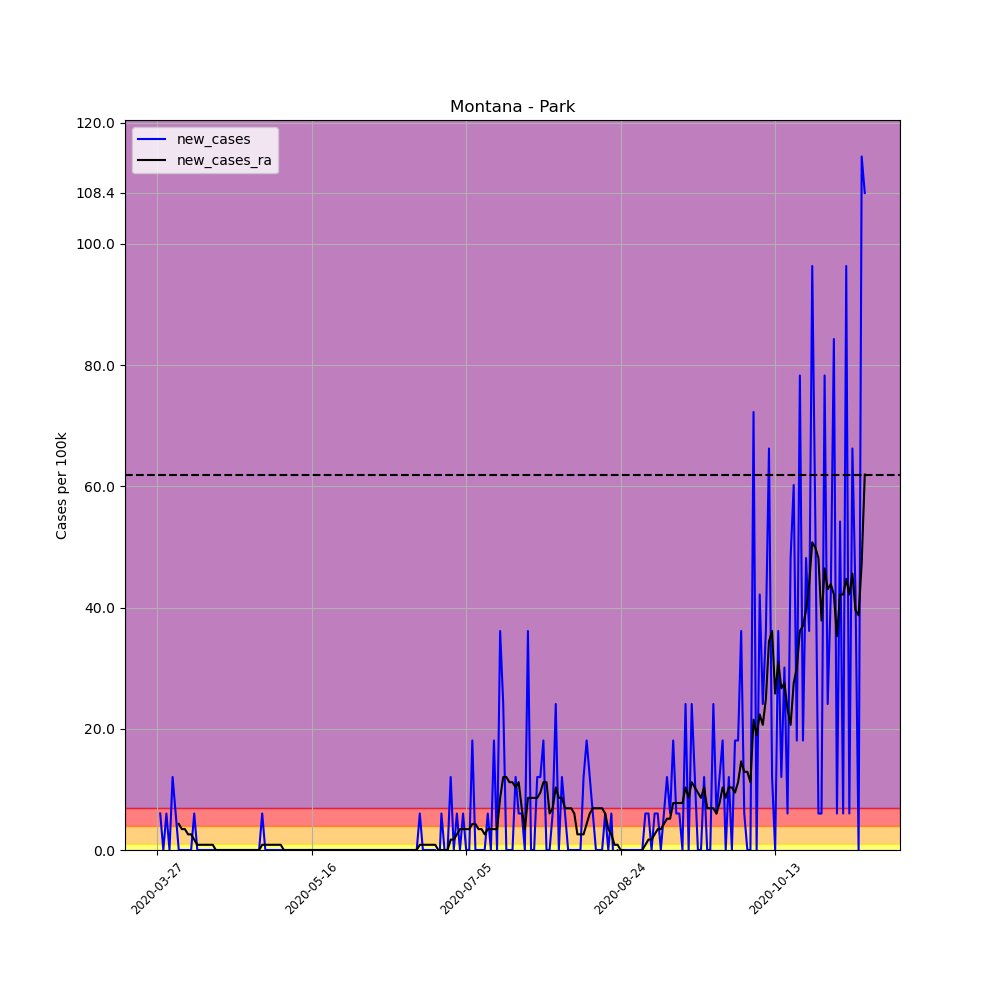

Source data for this figure (header and first rows):
, date, county, state, fips, cases, deaths, COUNTY, STNAME, CTYNAME, POPESTIMATE2019, per_100k, per_100k_ra, new_cases, new_cases_ra
405700, 2020-03-27, Park, Montana, 30067, 1, 0, 67, Montana, Park, 16606, 6.022, , , 
405701, 2020-03-28, Park, Montana, 30067, 2, 0, 67, Montana, Park, 16606, 12.04, , 6.022, 
405702, 2020-03-29, Park, Montana, 30067, 2, 0, 67, Montana, Park, 16606, 12.04, , 0.0, 
405703, 2020-03-30, Park, Montana, 30067, 3, 0, 67, Montana, Park, 16606, 18.07, , 6.022, 
405704, 2020-03-31, Park, Montana, 30067, 3, 0, 67, Montana, Park, 16606, 18.07, , 0.0, 
405705, 2020-04-01, Park, Montana, 30067, 5, 0, 67, Montana, Park, 16606, 30.11, , 12.04, 
405706, 2020-04-02, Park, Montana, 30067, 6, 0, 67, Montana, Park, 16606, 36.13, 18.93, 6.022, 
405707, 2020-04-03, Park, Montana, 30067, 6, 0, 67, Montana, Park, 16606, 36.13, 23.23, 0.0, 4.301
405708, 2020-04-04, Park, Montana, 30067, 6, 0, 67, Montana, Park, 16606, 36.13, 26.67, 0.0, 3.441
405709, 2020-04-05, Park, Montana, 30067, 6, 0, 67, Montana, Park, 16606, 36.13, 30.11, 0.0, 3.441
405710, 2020-04-06, Park, Montana, 30067, 6, 0, 67, Montana, Park, 16606, 36.13, 32.69, 0.0, 2.581
405711, 2020-04-07, Park, Montana, 30067, 6, 0, 67, Montana, Park, 16606, 36.13, 35.27, 0.0, 2.581
405712, 2020-04-08, Park, Montana, 30067, 7, 0, 67, Montana, Park, 16606, 42.15, 36.99, 6.022, 1.721
405713, 2020-04-09, Park, Montana, 30067, 7, 0, 67, Montana, Park, 16606, 42.15, 37.85, 0.0, 0.8603
405714, 2020-04-10, Park, Montana, 30067, 7, 0, 67, Montana, Park, 16606, 42.15, 38.71, 0.0, 0.8603
405715, 2020-04-11, Park, Montana, 30067, 7, 0, 67, Montana, Park, 16606, 42.15, 39.57, 0.0, 0.8603
405716, 2020-04-12, Park, Montana, 30067, 7, 0, 67, Montana, Park, 16606, 42.15, 40.43, 0.0, 0.8603
405717, 2020-04-13, Park, Montana, 30067, 7, 0, 67, Montana, Park, 16606, 42.15, 41.29, 0.0, 0.8603
405718, 2020-04-14, Park, Montana, 30067, 7, 0, 67, Montana, Park, 16606, 42.15, 42.15, 0.0, 0.8603
405719, 2020-04-15, Park, Montana, 30067, 7, 0, 67, Montana, Park, 16606, 42.15, 42.15, 0.0, 0.0
405720, 2020-04-16, Park, Montana, 30067, 7, 0, 67, Montana, Park, 16606, 42.15, 42.15, 0.0, 0.0
405721, 2020-04-17, Park, Montana, 30067, 7, 0, 67, Montana, Park, 16606, 42.15, 42.15, 0.0, 0.0
405722, 2020-04-18, Park, Montana, 30067, 7, 0, 67, Montana, Park, 16606, 42.15, 42.15, 0.0, 0.0
405723, 2020-04-19, Park, Montana, 30067, 7, 0, 67, Montana, Park, 16606, 42.15, 42.15, 0.0, 0.0
405724, 2020-04-20, Park, Montana, 30067, 7, 0, 67, Montana, Park, 16606, 42.15, 42.15, 0.0, 0.0
405725, 2020-04-21, Park, Montana, 30067, 7, 0, 67, Montana, Park, 16606, 42.15, 42.15, 0.0, 0.0
405726, 2020-04-22, Park, Montana, 30067, 7, 0, 67, Montana, Park, 16606, 42.15, 42.15, 0.0, 0.0
405727, 2020-04-23, Park, Montana, 30067, 7, 0, 67, Montana, Park, 16606, 42.15, 42.15, 0.0, 0.0
405728, 2020-04-24, Park, Montana, 30067, 7, 0, 67, Montana, Park, 16606, 42.15, 42.15, 0.0, 0.0
405729, 2020-04-25, Park, Montana, 30067, 7, 0, 67, Montana, Park, 16606, 42.15, 42.15, 0.0, 0.0
405730, 2020-04-26, Park, Montana, 30067, 7, 0, 67, Montana, Park, 16606, 42.15, 42.15, 0.0, 0.0
405731, 2020-04-27, Park, Montana, 30067, 7, 0, 67, Montana, Park, 16606, 42.15, 42.15, 0.0, 0.0
405732, 2020-04-28, Park, Montana, 30067, 7, 0, 67, Montana, Park, 16606, 42.15, 42.15, 0.0, 0.0
405733, 2020-04-29, Park, Montana, 30067, 7, 0, 67, Montana, Park, 16606, 42.15, 42.15, 0.0, 0.0
405734, 2020-04-30, Park, Montana, 30067, 8, 0, 67, Montana, Park, 16606, 48.18, 43.01, 6.022, 0.8603
405735, 2020-05-01, Park, Montana, 30067, 8, 0, 67, Montana, Park, 16606, 48.18, 43.87, 0.0, 0.8603
405736, 2020-05-02, Park, Montana, 30067, 8, 0, 67, Montana, Park, 16606, 48.18, 44.73, 0.0, 0.8603
405737, 2020-05-03, Park, Montana, 30067, 8, 0, 67, Montana, Park, 16606, 48.18, 45.59, 0.0, 0.8603
405738, 2020-05-04, Park, Montana, 30067, 8, 0, 67, Montana, Park, 16606, 48.18, 46.45, 0.0, 0.8603
405739, 2020-05-05, Park, Montana, 30067, 8, 0, 67, Montana, Park, 16606, 48.18, 47.32, 0.0, 0.8603
405740, 2020-05-06, Park, Montana, 30067, 8, 0, 67, Montana, Park, 16606, 48.18, 48.18, 0.0, 0.8603
405741, 2020-05-07, Park, Montana, 30067, 8, 0, 67, Montana, Park, 16606, 48.18, 48.18, 0.0, 0.0
405742, 2020-05-08, Park, Montana, 30067, 8, 0, 67, Montana, Park, 16606, 48.18, 48.18, 0.0, 0.0
405743, 2020-05-09, Park, Montana, 30067, 8, 0, 67, Montana, Park, 16606, 48.18, 48.18, 0.0, 0.0
405744, 2020-05-10, Park, Montana, 30067, 8, 0, 67, Montana, Park, 16606, 48.18, 48.18, 0.0, 0.0
405745, 2020-05-11, Park, Montana, 30067, 8, 0, 67, Montana, Park, 16606, 48.18, 48.18, 0.0, 0.0
405746, 2020-05-12, Park, Montana, 30067, 8, 0, 67, Montana, Park, 16606, 48.18, 48.18, 0.0, 0.0
405747, 2020-05-13, Park, Montana, 30067, 8, 0, 67, Montana, Park, 16606, 48.18, 48.18, 0.0, 0.0
405748, 2020-05-14, Park, Montana, 30067, 8, 0, 67, Montana, Park, 16606, 48.18, 48.18, 0.0, 0.0
405749, 2020-05-15, Park, Montana, 30067, 8, 0, 67, Montana, Park, 16606, 48.18, 48.18, 0.0, 0.0
405750, 2020-05-16, Park, Montana, 30067, 8, 0, 67, Montana, Park, 16606, 48.18, 48.18, 0.0, 0.0
405751, 2020-05-17, Park, Montana, 30067, 8, 0, 67, Montana, Park, 16606, 48.18, 48.18, 0.0, 0.0
405752, 2020-05-18, Park, Montana, 30067, 8, 0, 67, Montana, Park, 16606, 48.18, 48.18, 0.0, 0.0
405753, 2020-05-19, Park, Montana, 30067, 8, 0, 67, Montana, Park, 16606, 48.18, 48.18, 0.0, 0.0
405754, 2020-05-20, Park, Montana, 30067, 8, 0, 67, Montana, Park, 16606, 48.18, 48.18, 0.0, 0.0
405755, 2020-05-21, Park, Montana, 30067, 8, 0, 67, Montana, Park, 16606, 48.18, 48.18, 0.0, 0.0
405756, 2020-05-22, Park, Montana, 30067, 8, 0, 67, Montana, Park, 16606, 48.18, 48.18, 0.0, 0.0
405757, 2020-05-23, Park, Montana, 30067, 8, 0, 67, Montana, Park, 16606, 48.18, 48.18, 0.0, 0.0
405758, 2020-05-24, Park, Montana, 30067, 8, 0, 67, Montana, Park, 16606, 48.18, 48.18, 0.0, 0.0
405759, 2020-05-25, Park, Montana, 30067, 8, 0, 67, Montana, Park, 16606, 48.18, 48.18, 0.0, 0.0
... 170 more rows
